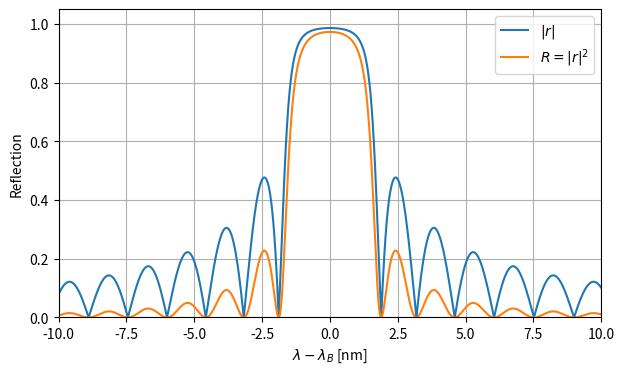
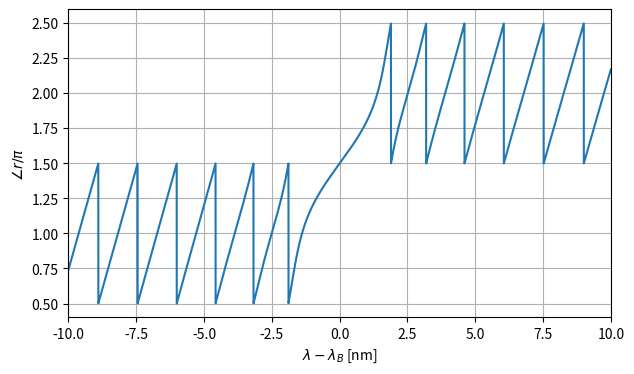
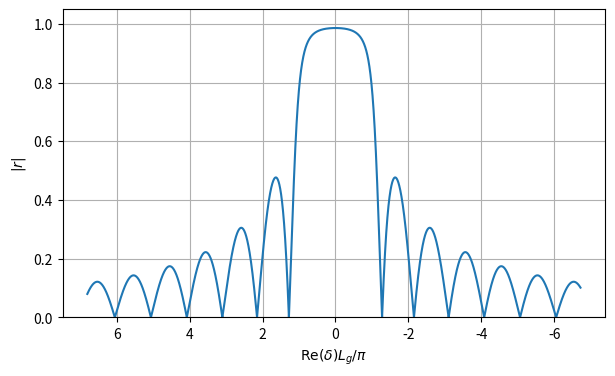
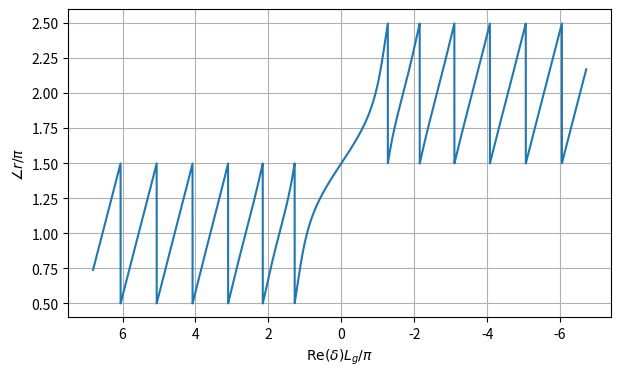

The script that saved these images, in order: (Note: this script raises an exception after producing the figures.)
import numpy as np
import matplotlib.pyplot as plt


# Input grating parameters
kappa = 100e-4      # [um^-1]
Lg = 250            # [um]
neff = 3.25         # [-]
alpha_m = 0e-4      # [um^-1]
lambda_B = 1.55     # [um]
dlambda = 0.01      # [um]

N = 10000           # number of wavelength samples


wavelength = np.linspace(lambda_B - dlambda, lambda_B + dlambda, N)
delta_lambda_nm = (wavelength - lambda_B) * 1000

delta = 2*np.pi*neff*(1/wavelength - 1/lambda_B) - 1j*alpha_m
sigma = np.sqrt(kappa**2 - delta**2 + 0j)

tanh_sigma_L = np.tanh(sigma * Lg)
r = -1j * kappa * tanh_sigma_L / (sigma + 1j*delta*tanh_sigma_L)

R = np.abs(r)**2


fig, ax = plt.subplots(figsize=(7, 4))
ax.plot(delta_lambda_nm, np.abs(r), label=r'$|r|$')
ax.plot(delta_lambda_nm, R, label=r'$R=|r|^2$')
ax.set_xlabel(r'$\lambda-\lambda_B$ [nm]')
ax.set_ylabel('Reflection')
ax.set_xlim(delta_lambda_nm[0], delta_lambda_nm[-1])
ax.set_ylim(0, 1.05)
ax.grid(True)
ax.legend()
plt.show()

fig, ax = plt.subplots(figsize=(7, 4))
ax.plot(delta_lambda_nm, np.unwrap(np.angle(r))/np.pi)
ax.set_xlabel(r'$\lambda-\lambda_B$ [nm]')
ax.set_ylabel(r'$\angle r / \pi$')
ax.set_xlim(delta_lambda_nm[0], delta_lambda_nm[-1])
ax.grid(True)
plt.show()


delta_L_over_pi = np.real(delta) * Lg / np.pi

fig, ax = plt.subplots(figsize=(7, 4))
ax.plot(delta_L_over_pi, np.abs(r))
ax.set_xlabel(r'$\mathrm{Re}(\delta)L_g/\pi$')
ax.set_ylabel(r'$|r|$')
ax.set_ylim(0, 1.05)
ax.grid(True)
ax.invert_xaxis()
plt.show()

fig, ax = plt.subplots(figsize=(7, 4))
ax.plot(delta_L_over_pi, np.unwrap(np.angle(r))/np.pi)
ax.set_xlabel(r'$\mathrm{Re}(\delta)L_g/\pi$')
ax.set_ylabel(r'$\angle r / \pi$')
ax.grid(True)
ax.invert_xaxis()
plt.show()


import ipywidgets as widgets
from IPython.display import display

def plot_grating(kappa_1e4=100, Lg=250, neff=3.25, alpha_1e4=0, lambda_B=1.55, span_nm=10):
    # Slider values for kappa and alpha are expressed in units of 1e-4 um^-1
    kappa = kappa_1e4 * 1e-4
    alpha_m = alpha_1e4 * 1e-4
    dlambda = span_nm / 1000

    wavelength = np.linspace(lambda_B - dlambda, lambda_B + dlambda, 4000)
    delta_lambda_nm = (wavelength - lambda_B) * 1000

    delta = 2*np.pi*neff*(1/wavelength - 1/lambda_B) - 1j*alpha_m
    sigma = np.sqrt(kappa**2 - delta**2 + 0j)
    tanh_sigma_L = np.tanh(sigma * Lg)
    r = -1j * kappa * tanh_sigma_L / (sigma + 1j*delta*tanh_sigma_L)
    R = np.abs(r)**2

    fig, ax = plt.subplots(figsize=(7, 4))
    ax.plot(delta_lambda_nm, R)
    ax.set_xlabel(r'$\lambda-\lambda_B$ [nm]')
    ax.set_ylabel(r'$R=|r|^2$')
    ax.set_ylim(0, 1.05)
    ax.grid(True)
    ax.set_title(fr'$\kappa L_g={kappa*Lg:.2f}$,  $R(\lambda_B)\approx {np.tanh(kappa*Lg)**2:.3f}$ (lossless reference)')
    plt.show()

    fig, ax = plt.subplots(figsize=(7, 4))
    ax.plot(delta_lambda_nm, np.unwrap(np.angle(r))/np.pi)
    ax.set_xlabel(r'$\lambda-\lambda_B$ [nm]')
    ax.set_ylabel(r'$\angle r/\pi$')
    ax.grid(True)
    plt.show()

controls = {
    'kappa_1e4': widgets.FloatSlider(value=100, min=10, max=300, step=5,
                                      description=r'$\kappa\times10^4$', continuous_update=False),
    'Lg': widgets.FloatSlider(value=250, min=50, max=1000, step=25,
                              description=r'$L_g$ [$\mu$m]', continuous_update=False),
    'neff': widgets.FloatSlider(value=3.25, min=1.4, max=4.0, step=0.05,
                                description=r'$n_{eff}$', continuous_update=False),
    'alpha_1e4': widgets.FloatSlider(value=0, min=0, max=100, step=5,
                                     description=r'$\alpha_m\times10^4$', continuous_update=False),
    'lambda_B': widgets.FloatSlider(value=1.55, min=1.2, max=1.7, step=0.01,
                                    description=r'$\lambda_B$ [$\mu$m]', continuous_update=False),
    'span_nm': widgets.FloatSlider(value=10, min=2, max=30, step=1,
                                   description='span [nm]', continuous_update=False)
}

ui = widgets.VBox(list(controls.values()))
out = widgets.interactive_output(plot_grating, controls)
display(ui, out)


print(f'kappa * Lg = {kappa*Lg:.3f}')
print(f'|r(lambda_B)| (lossless formula) = {np.tanh(kappa*Lg):.6f}')
print(f'R(lambda_B) (lossless formula) = {np.tanh(kappa*Lg)**2:.6f}')
